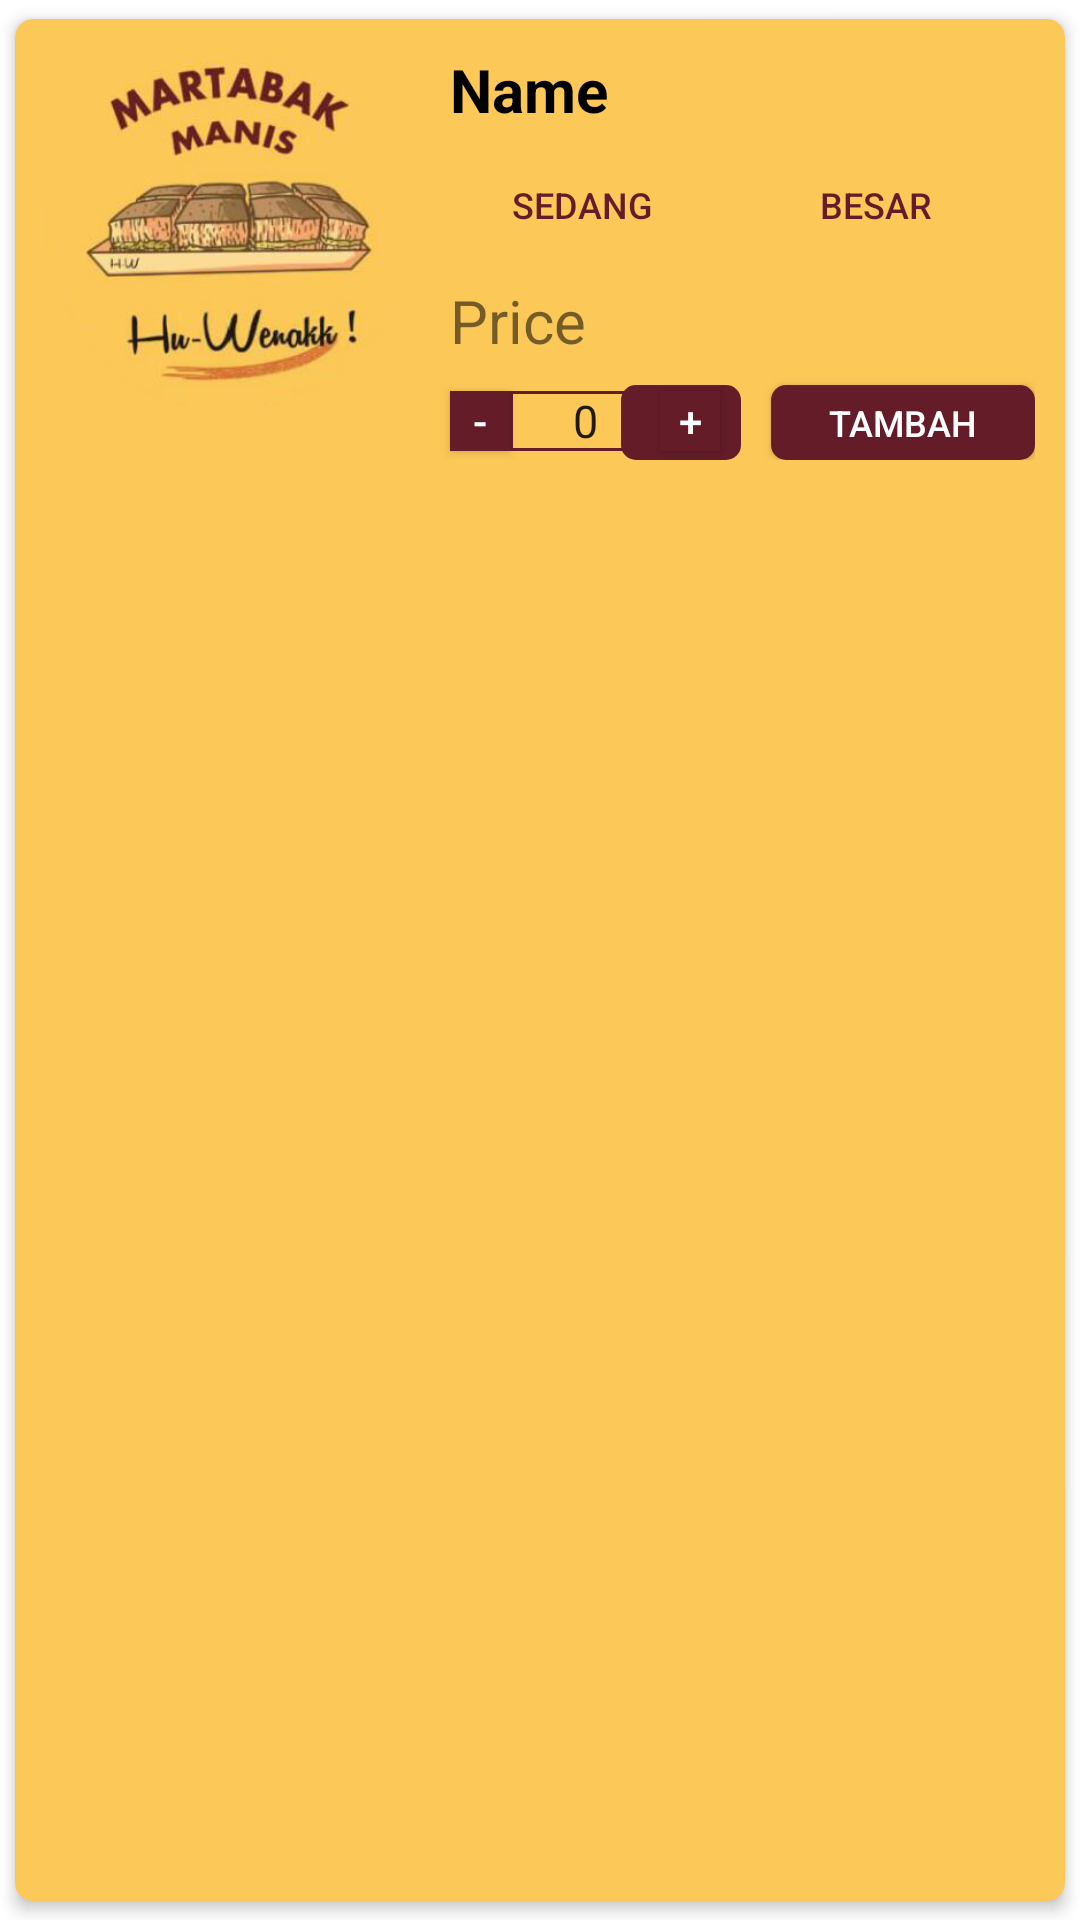

Layout XML and referenced resources for this Android screen:
<!-- AndroidManifest.xml: application theme Theme.HuwenakApp -->
<!-- res/layout/card_transaksi.xml -->
<?xml version="1.0" encoding="utf-8"?>
<androidx.cardview.widget.CardView xmlns:android="http://schemas.android.com/apk/res/android"
    android:layout_width="match_parent"
    android:layout_height="wrap_content"
    xmlns:app="http://schemas.android.com/apk/res-auto"
    app:cardCornerRadius="6dp"
    app:cardElevation="3dp"
    app:cardUseCompatPadding="true"
    android:backgroundTint="@color/huwenak_yellow">

    <RelativeLayout
        android:layout_width="match_parent"
        android:layout_height="wrap_content"
        android:layout_margin="5dp"
        android:padding="5dp">

        <ImageView
            android:id="@+id/transaksilist_image"
            android:layout_width="125dp"
            android:layout_height="125dp"
            android:src="@drawable/logo_borderless"/>

        <TextView
            android:id="@+id/transaksilist_name"
            android:layout_width="wrap_content"
            android:layout_height="wrap_content"
            android:layout_toEndOf="@+id/transaksilist_image"
            android:layout_marginStart="10dp"
            android:textSize="20sp"
            android:textStyle="bold"
            android:textColor="@color/black"
            android:text="Name"/>

        <androidx.appcompat.widget.AppCompatButton
            android:id="@+id/transaksi_btnsedang"
            android:layout_width="wrap_content"
            android:layout_height="30dp"
            android:layout_toEndOf="@+id/transaksilist_image"
            android:layout_below="@+id/transaksilist_name"
            android:layout_marginTop="10dp"
            android:layout_marginStart="10dp"
            android:background="@drawable/transaksi_btnselector"
            android:textColor="@drawable/transaksi_btnselectortext"
            android:textSize="12sp"
            android:text="sedang"/>

        <androidx.appcompat.widget.AppCompatButton
            android:id="@+id/transaksi_btnbesar"
            android:layout_width="wrap_content"
            android:layout_height="30dp"
            android:layout_toEndOf="@+id/transaksi_btnsedang"
            android:layout_below="@+id/transaksilist_name"
            android:layout_marginStart="10dp"
            android:layout_marginTop="10dp"
            android:background="@drawable/transaksi_btnselector"
            android:textColor="@drawable/transaksi_btnselectortext"
            android:textSize="12sp"
            android:text="besar"/>

        <TextView
            android:id="@+id/transaksilist_price"
            android:layout_width="wrap_content"
            android:layout_height="wrap_content"
            android:layout_toEndOf="@+id/transaksilist_image"
            android:layout_below="@+id/transaksi_btnsedang"
            android:layout_marginTop="10dp"
            android:layout_marginStart="10dp"
            android:textSize="20sp"
            android:text="Price"/>

        <androidx.appcompat.widget.AppCompatButton
            android:id="@+id/transaksi_btnmin"
            android:layout_width="20dp"
            android:layout_height="20dp"
            android:layout_toEndOf="@+id/transaksilist_image"
            android:layout_below="@+id/transaksilist_price"
            android:layout_marginTop="10dp"
            android:layout_marginStart="10dp"
            android:textColor="@color/white"
            android:text="-"
            android:background="@color/huwenak_brown"/>

        <EditText
            android:id="@+id/transaksi_edtcount"
            android:layout_width="50dp"
            android:layout_height="20dp"
            android:layout_toEndOf="@+id/transaksi_btnmin"
            android:layout_below="@+id/transaksilist_price"
            android:layout_marginTop="10dp"
            android:gravity="center"
            android:background="@drawable/transaksi_edtborder"
            android:textSize="15sp"
            android:inputType="number"
            android:text="0"/>

        <androidx.appcompat.widget.AppCompatButton
            android:id="@+id/transaksi_btnplus"
            android:layout_width="20dp"
            android:layout_height="20dp"
            android:layout_toEndOf="@+id/transaksi_edtcount"
            android:layout_below="@+id/transaksilist_price"
            android:layout_marginTop="10dp"
            android:textColor="@color/white"
            android:text="+"
            android:background="@color/huwenak_brown"/>

        <androidx.appcompat.widget.AppCompatButton
            android:id="@+id/transaksi_btntambah"
            android:layout_width="wrap_content"
            android:layout_height="25dp"
            android:layout_below="@+id/transaksilist_price"
            android:layout_alignParentEnd="true"
            android:layout_marginTop="8dp"
            android:background="@drawable/custom_btn"
            android:textColor="@color/white"
            android:textSize="12sp"
            android:text="Tambah"/>

        <androidx.appcompat.widget.AppCompatImageButton
            android:id="@+id/transaksi_btndel"
            android:layout_width="40dp"
            android:layout_height="25dp"
            android:layout_toStartOf="@+id/transaksi_btntambah"
            android:layout_below="@id/transaksilist_price"
            android:layout_marginTop="8dp"
            android:layout_marginEnd="10dp"
            android:background="@drawable/custom_btn"
            android:src="@drawable/icon_del"/>
    </RelativeLayout>

</androidx.cardview.widget.CardView>
<!-- resources referenced by this layout -->
<resources>
  <color name="black">#FF000000</color>
  <color name="huwenak_brown">#641C28</color>
  <color name="huwenak_yellow">#FCC858</color>
  <color name="white">#FFFFFFFF</color>
  <!-- drawable custom_btn (drawable) -->
  <?xml version="1.0" encoding="utf-8"?>
  <shape xmlns:android="http://schemas.android.com/apk/res/android"
      android:shape="rectangle">
  
      <solid android:color="@color/huwenak_brown"/>
      <corners android:radius="5dp"/>
  </shape>
  <!-- drawable logo_borderless: png bitmap (drawable, 96989 bytes) -->
  <!-- drawable transaksi_btnselector (drawable) -->
  <?xml version="1.0" encoding="utf-8"?>
  <selector xmlns:android="http://schemas.android.com/apk/res/android">
  
      <item android:drawable="@drawable/transaksi_btnselect" android:state_selected="true"/>
      <item android:drawable="@drawable/transaksi_btnnormal"/>
  </selector>
  <!-- drawable transaksi_btnselectortext (drawable) -->
  <?xml version="1.0" encoding="utf-8"?>
  <selector xmlns:android="http://schemas.android.com/apk/res/android">
  
      <item android:state_selected="true" android:color="@color/white" />
      <item android:color="@color/huwenak_brown" />
  </selector>
  <!-- drawable transaksi_edtborder (drawable) -->
  <?xml version="1.0" encoding="utf-8"?>
  <shape xmlns:android="http://schemas.android.com/apk/res/android">
  
      <stroke android:width="1dp"
          android:color="@color/huwenak_brown"/>
  </shape>
  <style name="Theme.HuwenakApp" parent="Theme.MaterialComponents.DayNight.DarkActionBar">
          
          <item name="colorPrimary">@color/huwenak_brown</item>
          <item name="colorPrimaryVariant">@color/purple_700</item>
          <item name="colorOnPrimary">@color/white</item>
          
          <item name="colorSecondary">#FCC858</item>
          <item name="colorSecondaryVariant">@color/teal_700</item>
          <item name="colorOnSecondary">@color/black</item>
          
          <item name="android:statusBarColor" tools:targetApi="l">?attr/colorPrimaryVariant</item>
          
      </style>
  <!-- drawable transaksi_btnnormal (drawable) -->
  <?xml version="1.0" encoding="utf-8"?>
  <shape xmlns:android="http://schemas.android.com/apk/res/android"
      android:shape="rectangle">
  
      <stroke android:color="@color/huwenak_brown"
          android:width="2dp"/>
      <corners android:radius="5dp"/>
  </shape>
  <color name="purple_700">#FF3700B3</color>
  <color name="teal_700">#FF018786</color>
</resources>
